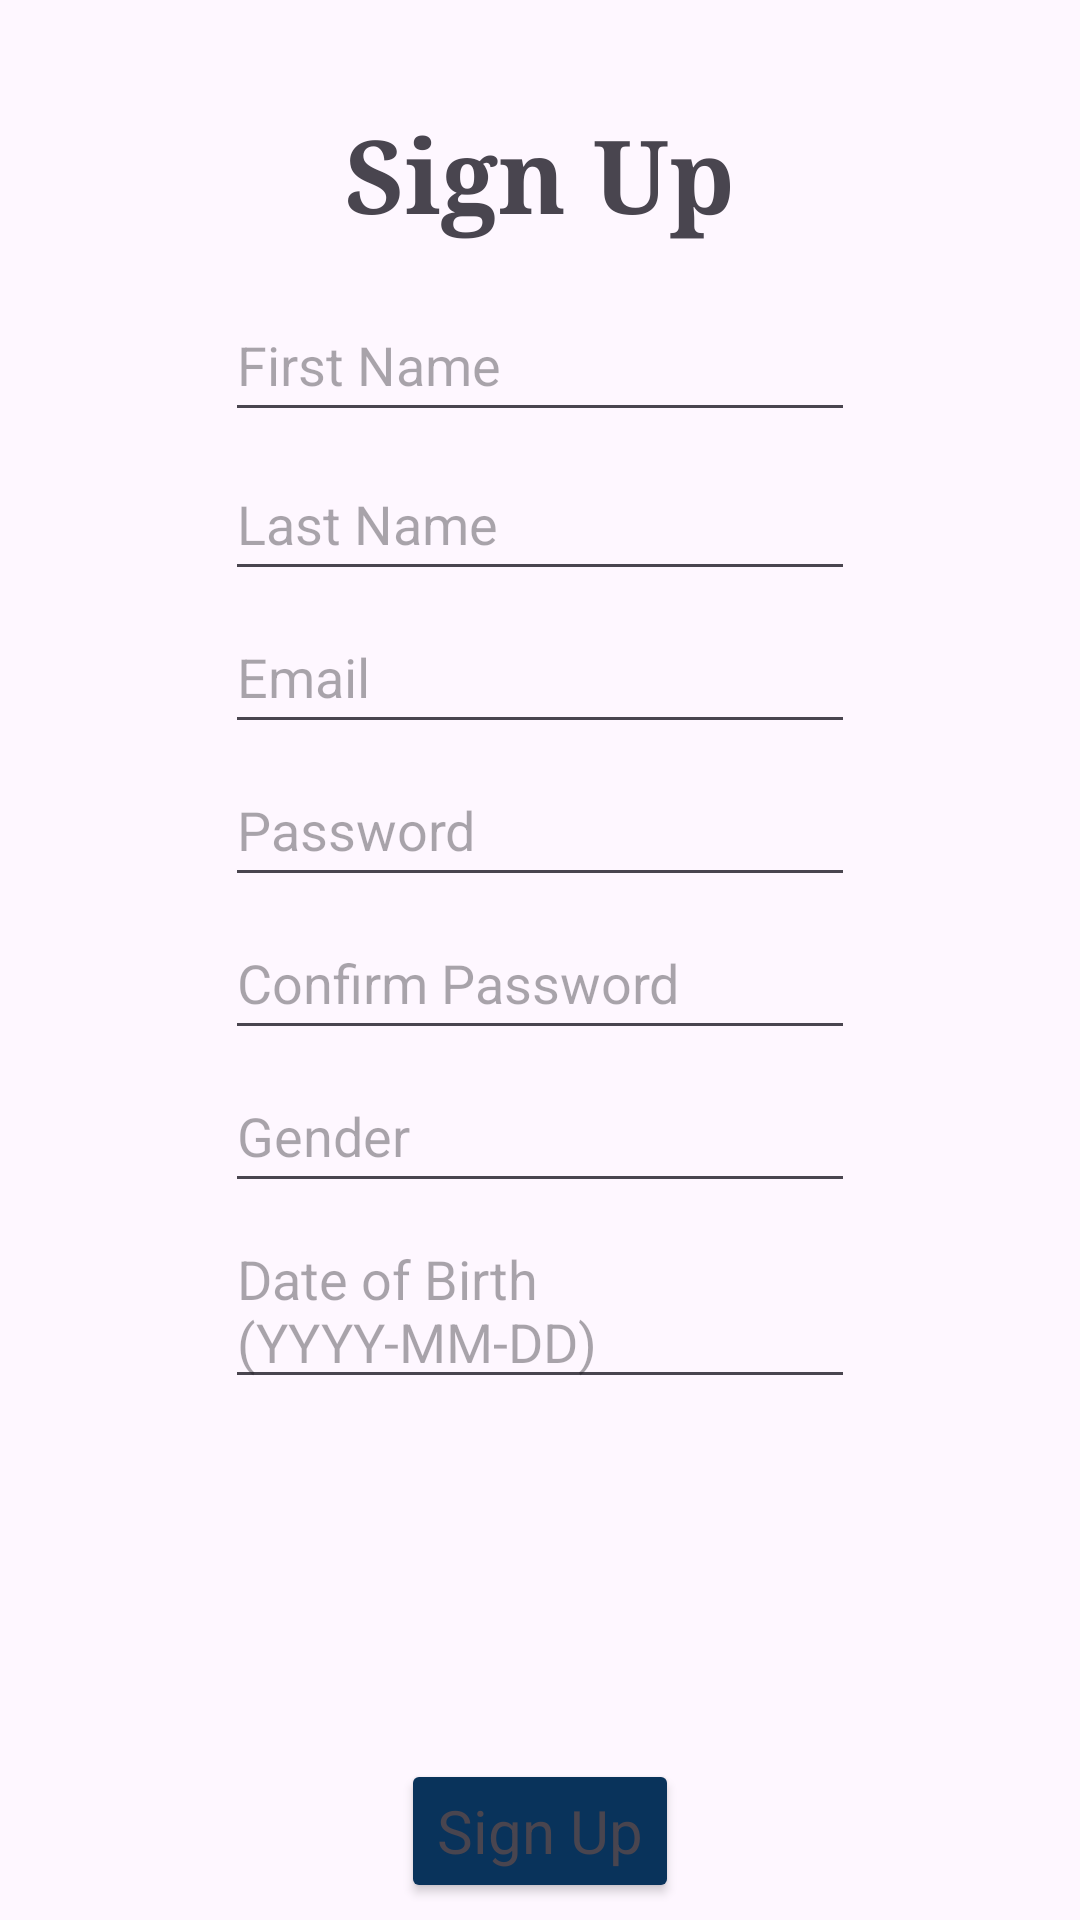

Layout XML and referenced resources for this Android screen:
<!-- AndroidManifest.xml: application theme Theme.ClinicFlow -->
<!-- res/layout/add_user.xml -->
<?xml version="1.0" encoding="utf-8"?>
<androidx.constraintlayout.widget.ConstraintLayout xmlns:android="http://schemas.android.com/apk/res/android"
    xmlns:app="http://schemas.android.com/apk/res-auto"
    xmlns:tools="http://schemas.android.com/tools"
    android:id="@+id/main"
    android:layout_width="match_parent"
    android:layout_height="match_parent">

    <TextView
        android:id="@+id/signUpMessage"
        android:layout_width="wrap_content"
        android:layout_height="wrap_content"
        android:layout_marginStart="100dp"
        android:layout_marginTop="35dp"
        android:layout_marginEnd="100dp"
        android:ems="10"
        android:fontFamily="serif"
        android:hint=""
        android:text="@string/signup_button"
        android:textAlignment="center"
        android:textSize="34sp"
        android:textStyle="bold"
        android:typeface="normal"
        app:layout_constraintEnd_toEndOf="parent"
        app:layout_constraintStart_toStartOf="parent"
        app:layout_constraintTop_toTopOf="parent" />

    <EditText
        android:id="@+id/FirsNameEditText"
        android:layout_width="wrap_content"
        android:layout_height="wrap_content"
        android:layout_marginStart="101dp"
        android:layout_marginTop="15dp"
        android:layout_marginEnd="101dp"
        android:ems="10"
        android:hint="@string/first_hint"
        android:inputType="text"
        android:minHeight="48dp"
        app:layout_constraintEnd_toEndOf="parent"
        app:layout_constraintStart_toStartOf="parent"
        app:layout_constraintTop_toBottomOf="@+id/signUpMessage" />
    <EditText
        android:id="@+id/LastNameEditText"
        android:layout_width="wrap_content"
        android:layout_height="wrap_content"
        android:layout_marginStart="101dp"
        android:layout_marginTop="5dp"
        android:layout_marginEnd="101dp"
        android:ems="10"
        android:hint="@string/last_hint"
        android:inputType="text"
        android:minHeight="48dp"
        app:layout_constraintEnd_toEndOf="parent"
        app:layout_constraintStart_toStartOf="parent"
        app:layout_constraintTop_toBottomOf="@+id/FirsNameEditText" />

    <EditText
        android:id="@+id/EmailAddressEditText"
        android:layout_width="wrap_content"
        android:layout_height="wrap_content"
        android:layout_marginStart="101dp"
        android:layout_marginTop="3dp"
        android:layout_marginEnd="101dp"
        android:ems="10"
        android:hint="@string/user_hint"
        android:inputType="textEmailAddress"
        android:minHeight="48dp"
        app:layout_constraintEnd_toEndOf="parent"
        app:layout_constraintStart_toStartOf="parent"
        app:layout_constraintTop_toBottomOf="@+id/LastNameEditText" />

    <EditText
        android:id="@+id/PasswordEditText"
        android:layout_width="wrap_content"
        android:layout_height="wrap_content"
        android:layout_marginStart="101dp"
        android:layout_marginTop="3dp"
        android:layout_marginEnd="101dp"
        android:ems="10"
        android:hint="@string/pw_hint"
        android:inputType="textPassword"
        android:minHeight="48dp"
        app:layout_constraintEnd_toEndOf="parent"
        app:layout_constraintStart_toStartOf="parent"
        app:layout_constraintTop_toBottomOf="@+id/EmailAddressEditText" />
    <EditText
        android:id="@+id/PasswordConfirmEditText"
        android:layout_width="wrap_content"
        android:layout_height="wrap_content"
        android:layout_marginStart="101dp"
        android:layout_marginTop="3dp"
        android:layout_marginEnd="101dp"
        android:ems="10"
        android:hint="@string/confirmpw"
        android:inputType="textPassword"
        android:minHeight="48dp"
        app:layout_constraintEnd_toEndOf="parent"
        app:layout_constraintStart_toStartOf="parent"
        app:layout_constraintTop_toBottomOf="@+id/PasswordEditText" />

    <EditText
        android:id="@+id/GenderEditText"
        android:layout_width="wrap_content"
        android:layout_height="wrap_content"
        android:layout_marginStart="101dp"
        android:layout_marginTop="3dp"
        android:layout_marginEnd="101dp"
        android:ems="10"
        android:hint="@string/gender_hint"
        android:inputType="text"
        android:minHeight="48dp"
        app:layout_constraintEnd_toEndOf="parent"
        app:layout_constraintStart_toStartOf="parent"
        app:layout_constraintTop_toBottomOf="@+id/PasswordConfirmEditText" />

    <EditText
        android:id="@+id/DobEditText"
        android:layout_width="wrap_content"
        android:layout_height="wrap_content"
        android:layout_marginStart="101dp"
        android:layout_marginTop="3dp"
        android:layout_marginEnd="101dp"
        android:ems="10"
        android:hint="@string/dob_hint"
        android:focusable="false"
        android:clickable="true"
        android:minHeight="48dp"
        app:layout_constraintEnd_toEndOf="parent"
        app:layout_constraintStart_toStartOf="parent"
        app:layout_constraintTop_toBottomOf="@+id/GenderEditText" />

    <EditText
        android:id="@+id/positionEditText"
        android:layout_width="wrap_content"
        android:layout_height="wrap_content"
        android:layout_marginStart="101dp"
        android:layout_marginTop="3dp"
        android:layout_marginEnd="101dp"
        android:ems="10"
        android:hint="@string/position_hint"
        android:inputType="text"
        android:minHeight="48dp"
        app:layout_constraintEnd_toEndOf="parent"
        app:layout_constraintStart_toStartOf="parent"
        app:layout_constraintTop_toBottomOf="@+id/DobEditText"
        tools:visibility="visible"
        android:visibility="gone"/>

    <EditText
        android:id="@+id/specializationEditText"
        android:layout_width="wrap_content"
        android:layout_height="wrap_content"
        android:layout_marginStart="101dp"
        android:layout_marginTop="3dp"
        android:layout_marginEnd="101dp"
        android:ems="10"
        android:hint="@string/specialization_hint"
        android:inputType="text"
        android:minHeight="48dp"
        app:layout_constraintEnd_toEndOf="parent"
        app:layout_constraintStart_toStartOf="parent"
        app:layout_constraintTop_toBottomOf="@+id/DobEditText"
        tools:visibility="visible"
        android:visibility="gone"/>

    <EditText
        android:id="@+id/licenseNumberEditText"
        android:layout_width="wrap_content"
        android:layout_height="wrap_content"
        android:layout_marginStart="101dp"
        android:layout_marginTop="3dp"
        android:layout_marginEnd="101dp"
        android:ems="10"
        android:hint="@string/license_number_hint"
        android:inputType="text"
        android:minHeight="48dp"
        app:layout_constraintEnd_toEndOf="parent"
        app:layout_constraintStart_toStartOf="parent"
        app:layout_constraintTop_toBottomOf="@+id/specializationEditText"
        tools:visibility="visible"
        android:visibility="gone"/>

    <EditText
        android:id="@+id/HealthCardEditText"
        android:layout_width="wrap_content"
        android:layout_height="wrap_content"
        android:layout_marginStart="101dp"
        android:layout_marginTop="3dp"
        android:layout_marginEnd="101dp"
        android:ems="10"
        android:hint="@string/hcard_hint"
        android:inputType="number"
        android:minHeight="48dp"
        app:layout_constraintEnd_toEndOf="parent"
        app:layout_constraintStart_toStartOf="parent"
        app:layout_constraintTop_toBottomOf="@+id/DobEditText"
        tools:visibility="visible"
        android:visibility="gone"/>

    <EditText
        android:id="@+id/PhoneEditText"
        android:layout_width="wrap_content"
        android:layout_height="wrap_content"
        android:layout_marginStart="101dp"
        android:layout_marginTop="3dp"
        android:layout_marginEnd="101dp"
        android:ems="10"
        android:hint="@string/phone_hint"
        android:inputType="phone"
        android:minHeight="48dp"
        app:layout_constraintEnd_toEndOf="parent"
        app:layout_constraintStart_toStartOf="parent"
        app:layout_constraintTop_toBottomOf="@+id/HealthCardEditText"
        tools:visibility="visible"
        android:visibility="gone"/>
    <Button
        android:id="@+id/signUpButton"
        android:layout_width="wrap_content"
        android:layout_height="wrap_content"
        android:layout_marginStart="100dp"
        android:layout_marginTop="120dp"
        android:layout_marginEnd="100dp"
        android:backgroundTint="@color/blue"
        android:text="@string/signup_button"
        android:textAppearance="@style/TextAppearance.AppCompat.Medium"
        android:textSize="20sp"
        app:layout_constraintEnd_toEndOf="parent"
        app:layout_constraintStart_toStartOf="parent"
        app:layout_constraintTop_toBottomOf="@+id/DobEditText" />

    <Button
        android:id="@+id/backButton"
        android:layout_width="wrap_content"
        android:layout_height="wrap_content"
        android:layout_marginStart="100dp"
        android:layout_marginTop="16dp"
        android:layout_marginEnd="100dp"
        android:backgroundTint="@color/blue"
        android:text="@string/back"
        android:textAppearance="@style/TextAppearance.AppCompat.Medium"
        android:textSize="20sp"
        app:layout_constraintEnd_toEndOf="parent"
        app:layout_constraintStart_toStartOf="parent"
        app:layout_constraintTop_toBottomOf="@+id/signUpButton" />
</androidx.constraintlayout.widget.ConstraintLayout>
<!-- resources referenced by this layout -->
<resources>
  <color name="blue">#09335b</color>
  <string name="back">Back</string>
  <string name="confirmpw">Confirm Password</string>
  <string name="dob_hint">Date of Birth (YYYY-MM-DD)</string>
  <string name="first_hint">First Name</string>
  <string name="gender_hint">Gender</string>
  <string name="hcard_hint">HealthCard Number</string>
  <string name="last_hint">Last Name</string>
  <string name="license_number_hint">License Number</string>
  <string name="phone_hint">Phone Number</string>
  <string name="position_hint">Staff Position</string>
  <string name="pw_hint">Password</string>
  <string name="signup_button">Sign Up</string>
  <string name="specialization_hint">Specialization</string>
  <string name="user_hint">Email</string>
  <style name="Theme.ClinicFlow" parent="Base.Theme.ClinicFlow" />
  <style name="Base.Theme.ClinicFlow" parent="Theme.Material3.DayNight.NoActionBar">
          
          
      </style>
</resources>
